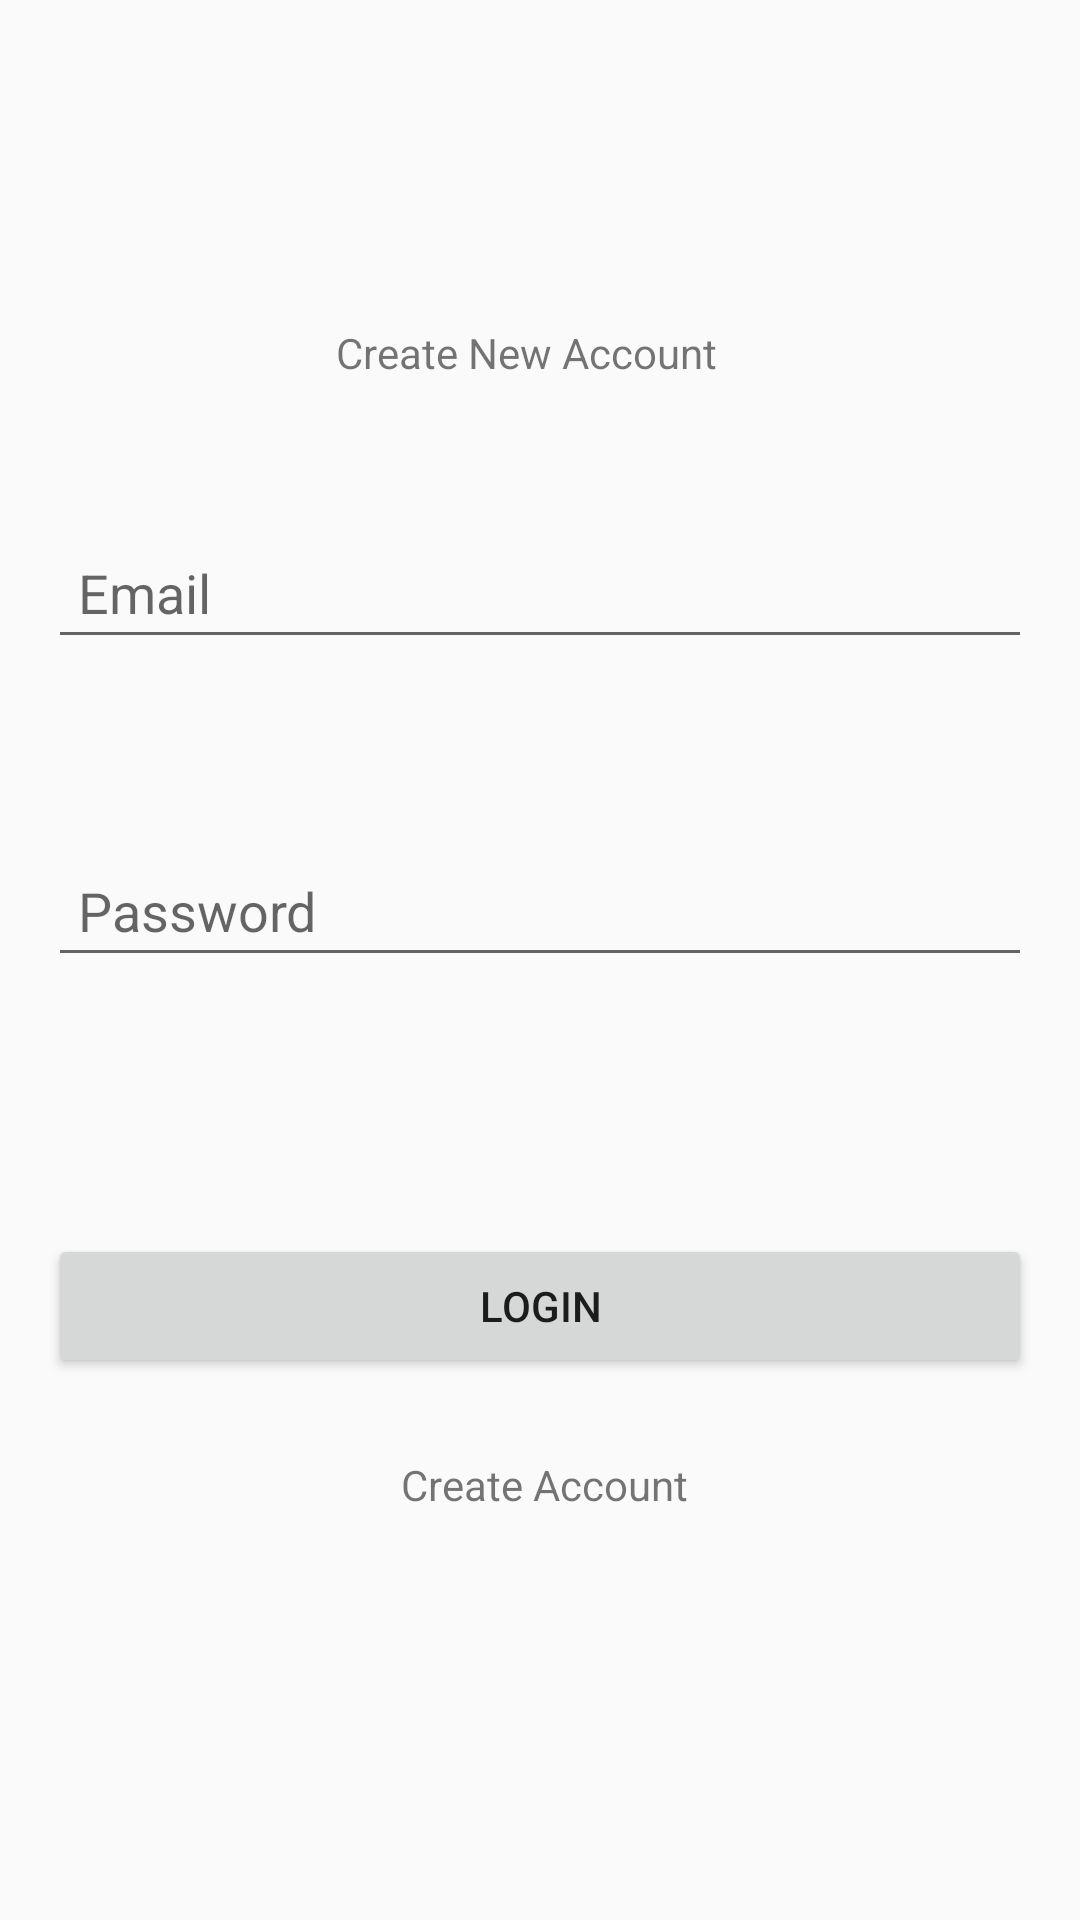

Reconstruct the res/layout file that produces this screen, plus the resources it refers to.
<!-- AndroidManifest.xml: application theme AppTheme -->
<!-- res/layout/activity_login.xml -->
<?xml version="1.0" encoding="utf-8"?>
<androidx.constraintlayout.widget.ConstraintLayout xmlns:android="http://schemas.android.com/apk/res/android"
    xmlns:app="http://schemas.android.com/apk/res-auto"
    xmlns:tools="http://schemas.android.com/tools"
    android:layout_width="match_parent"
    android:layout_height="match_parent"
    tools:context=".login">

    <TextView
        android:id="@+id/textView"
        android:layout_width="wrap_content"
        android:layout_height="wrap_content"
        android:layout_marginStart="164dp"
        android:layout_marginLeft="164dp"
        android:layout_marginTop="136dp"
        android:layout_marginEnd="188dp"
        android:layout_marginRight="188dp"
        android:layout_marginBottom="576dp"
        android:text="FindFitness"
        android:textSize="25sp"
        app:layout_constraintBottom_toBottomOf="parent"
        app:layout_constraintEnd_toEndOf="parent"
        app:layout_constraintStart_toStartOf="parent"
        app:layout_constraintTop_toTopOf="parent" />

    <TextView
        android:id="@+id/textView2"
        android:layout_width="wrap_content"
        android:layout_height="wrap_content"
        android:layout_marginStart="172dp"
        android:layout_marginLeft="172dp"
        android:layout_marginTop="25dp"
        android:layout_marginEnd="181dp"
        android:layout_marginRight="181dp"
        android:text="Create New Account"
        app:layout_constraintEnd_toEndOf="parent"
        app:layout_constraintStart_toStartOf="parent"
        app:layout_constraintTop_toBottomOf="@+id/textView" />


    <EditText
        android:id="@+id/Email"
        android:layout_width="0dp"
        android:layout_height="wrap_content"
        android:layout_marginStart="16dp"
        android:layout_marginLeft="16dp"
        android:layout_marginTop="30dp"
        android:layout_marginEnd="16dp"
        android:layout_marginRight="16dp"
        android:layout_marginBottom="358dp"
        android:ems="10"
        android:hint="Email"
        android:inputType="textEmailAddress"
        android:padding="10dp"
        app:layout_constraintBottom_toBottomOf="parent"
        app:layout_constraintEnd_toEndOf="parent"
        app:layout_constraintStart_toStartOf="parent"
        app:layout_constraintTop_toBottomOf="@+id/textView" />

    <EditText
        android:id="@+id/password"
        android:layout_width="0dp"
        android:layout_height="wrap_content"
        android:layout_marginStart="16dp"
        android:layout_marginLeft="16dp"
        android:layout_marginTop="30dp"
        android:layout_marginEnd="16dp"
        android:layout_marginRight="16dp"
        android:layout_marginBottom="283dp"
        android:ems="10"
        android:hint="Password"
        android:inputType="textPassword"
        android:padding="10dp"
        app:layout_constraintBottom_toBottomOf="parent"
        app:layout_constraintEnd_toEndOf="parent"
        app:layout_constraintStart_toStartOf="parent"
        app:layout_constraintTop_toBottomOf="@+id/Email" />

    <Button
        android:id="@+id/loginBtn"
        android:layout_width="0dp"
        android:layout_height="wrap_content"
        android:layout_marginStart="16dp"
        android:layout_marginLeft="16dp"
        android:layout_marginTop="70dp"
        android:layout_marginEnd="16dp"
        android:layout_marginRight="16dp"
        android:layout_marginBottom="165dp"
        android:text="Login"
        app:layout_constraintBottom_toBottomOf="parent"
        app:layout_constraintEnd_toEndOf="parent"
        app:layout_constraintStart_toStartOf="parent"
        app:layout_constraintTop_toBottomOf="@+id/password" />

    <TextView
        android:id="@+id/createText"
        android:layout_width="wrap_content"
        android:layout_height="wrap_content"
        android:layout_marginStart="178dp"
        android:layout_marginLeft="178dp"
        android:layout_marginTop="26dp"
        android:layout_marginEnd="175dp"
        android:layout_marginRight="175dp"
        android:text="Create Account"
        app:layout_constraintEnd_toEndOf="parent"
        app:layout_constraintStart_toStartOf="parent"
        app:layout_constraintTop_toBottomOf="@+id/loginBtn" />

    <ProgressBar
        android:id="@+id/progressBar2"
        style="?android:attr/progressBarStyle"
        android:layout_width="wrap_content"
        android:layout_height="wrap_content"
        android:layout_marginStart="184dp"
        android:layout_marginLeft="184dp"
        android:layout_marginTop="28dp"
        android:layout_marginEnd="179dp"
        android:layout_marginRight="179dp"
        android:layout_marginBottom="61dp"
        android:visibility="invisible"
        app:layout_constraintBottom_toBottomOf="parent"
        app:layout_constraintEnd_toEndOf="parent"
        app:layout_constraintStart_toStartOf="parent"
        app:layout_constraintTop_toBottomOf="@+id/createText" />



</androidx.constraintlayout.widget.ConstraintLayout>
<!-- resources referenced by this layout -->
<resources>
  <style name="AppTheme" parent="Theme.AppCompat.Light.DarkActionBar">
          
          <item name="colorPrimary">#03DAC5</item>
          <item name="colorPrimaryDark">#fff</item>
         <item name="colorAccent">#6200EE</item>
      </style>
</resources>
